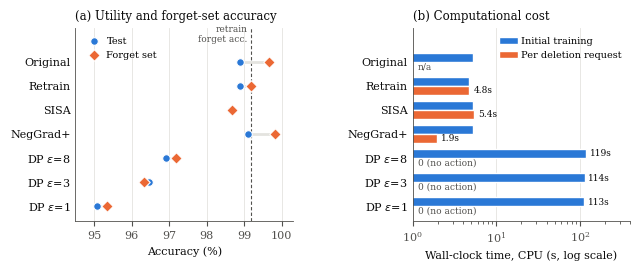

This figure's Python source:
import matplotlib
matplotlib.use("Agg")
import matplotlib.pyplot as plt
import numpy as np

BLUE, ORANGE = "#2a78d6", "#eb6834"
INK, INK2, GRID = "#0b0b0b", "#52514e", "#e4e3df"
plt.rcParams.update({"font.family": "serif", "font.size": 8, "axes.edgecolor": INK2,
                     "axes.labelcolor": INK, "xtick.color": INK2, "ytick.color": INK,
                     "axes.linewidth": 0.6})

methods = ["Original", "Retrain", "SISA", "NegGrad+", r"DP $\varepsilon$=8", r"DP $\varepsilon$=3", r"DP $\varepsilon$=1"]
test   = [98.88, 98.90, 98.65, 99.10, 96.91, 96.47, 95.07]
forget = [99.67, 99.17, 98.67, 99.83, 97.17, 96.33, 95.33]
train  = [5.22, 4.78, 5.33, 5.22, 119.47, 114.08, 113.09]   # NegGrad+ starts from the original model
req    = [None, 4.78, 5.43, 1.94, 0.0, 0.0, 0.0]

y = np.arange(len(methods))[::-1]
fig, (a, b) = plt.subplots(1, 2, figsize=(7.16, 2.5), gridspec_kw={"wspace": 0.55})

# (a) accuracy dot plot
for i in range(len(methods)):
    a.plot([test[i], forget[i]], [y[i], y[i]], color=GRID, lw=2, zorder=1)
a.scatter(test, y, s=30, color=BLUE, marker="o", label="Test", zorder=3, edgecolor="white", linewidth=0.8)
a.scatter(forget, y, s=34, color=ORANGE, marker="D", label="Forget set", zorder=3, edgecolor="white", linewidth=0.8)
a.axvline(forget[1], color=INK2, lw=0.8, ls=(0, (3, 2)), zorder=0)
a.text(forget[1] - 0.08, y[0] + 0.75, "retrain\nforget acc.", ha="right", va="bottom", fontsize=6.5, color=INK2)
a.set_yticks(y, methods); a.set_xlim(94.5, 100.3); a.set_ylim(-0.6, len(methods) + 0.4)
a.set_xlabel("Accuracy (%)"); a.set_title("(a) Utility and forget-set accuracy", fontsize=8.5, color=INK, loc="left")
a.grid(axis="x", color=GRID, lw=0.6); a.set_axisbelow(True)
a.legend(loc="upper left", frameon=False, fontsize=7, handletextpad=0.3)

# (b) cost, log scale
h = 0.36
b.barh(y + h / 2 + 0.01, train, height=h, color=BLUE, label="Initial training", edgecolor="white", linewidth=1)
rv = [r if r else np.nan for r in req]
b.barh(y - h / 2 - 0.01, rv, height=h, color=ORANGE, label="Per deletion request", edgecolor="white", linewidth=1)
for i, r in enumerate(req):
    yy = y[i] - h / 2 - 0.01
    if r is None:
        b.text(1.15, yy, "n/a", va="center", fontsize=6.5, color=INK2)
    elif r == 0:
        b.text(1.15, yy, "0 (no action)", va="center", fontsize=6.5, color=INK2)
    else:
        b.text(r * 1.12, yy, f"{r:.1f}s", va="center", fontsize=6.5, color=INK)
for i in (4, 5, 6):
    b.text(train[i] * 1.1, y[i] + h / 2, f"{train[i]:.0f}s", va="center", fontsize=6.5, color=INK)
b.set_xscale("log"); b.set_xlim(1, 400)
b.set_yticks(y, methods); b.set_ylim(-0.6, len(methods) + 0.4)
b.set_xlabel("Wall-clock time, CPU (s, log scale)")
b.set_title("(b) Computational cost", fontsize=8.5, color=INK, loc="left")
b.grid(axis="x", color=GRID, lw=0.6, which="major"); b.set_axisbelow(True)
b.legend(loc="upper right", frameon=False, fontsize=7, handletextpad=0.3)

for ax in (a, b):
    ax.spines[["top", "right"]].set_visible(False)
    ax.tick_params(axis="y", length=0)

fig.savefig("results_fig.pdf", bbox_inches="tight")
fig.savefig("results_fig.png", dpi=220, bbox_inches="tight")
